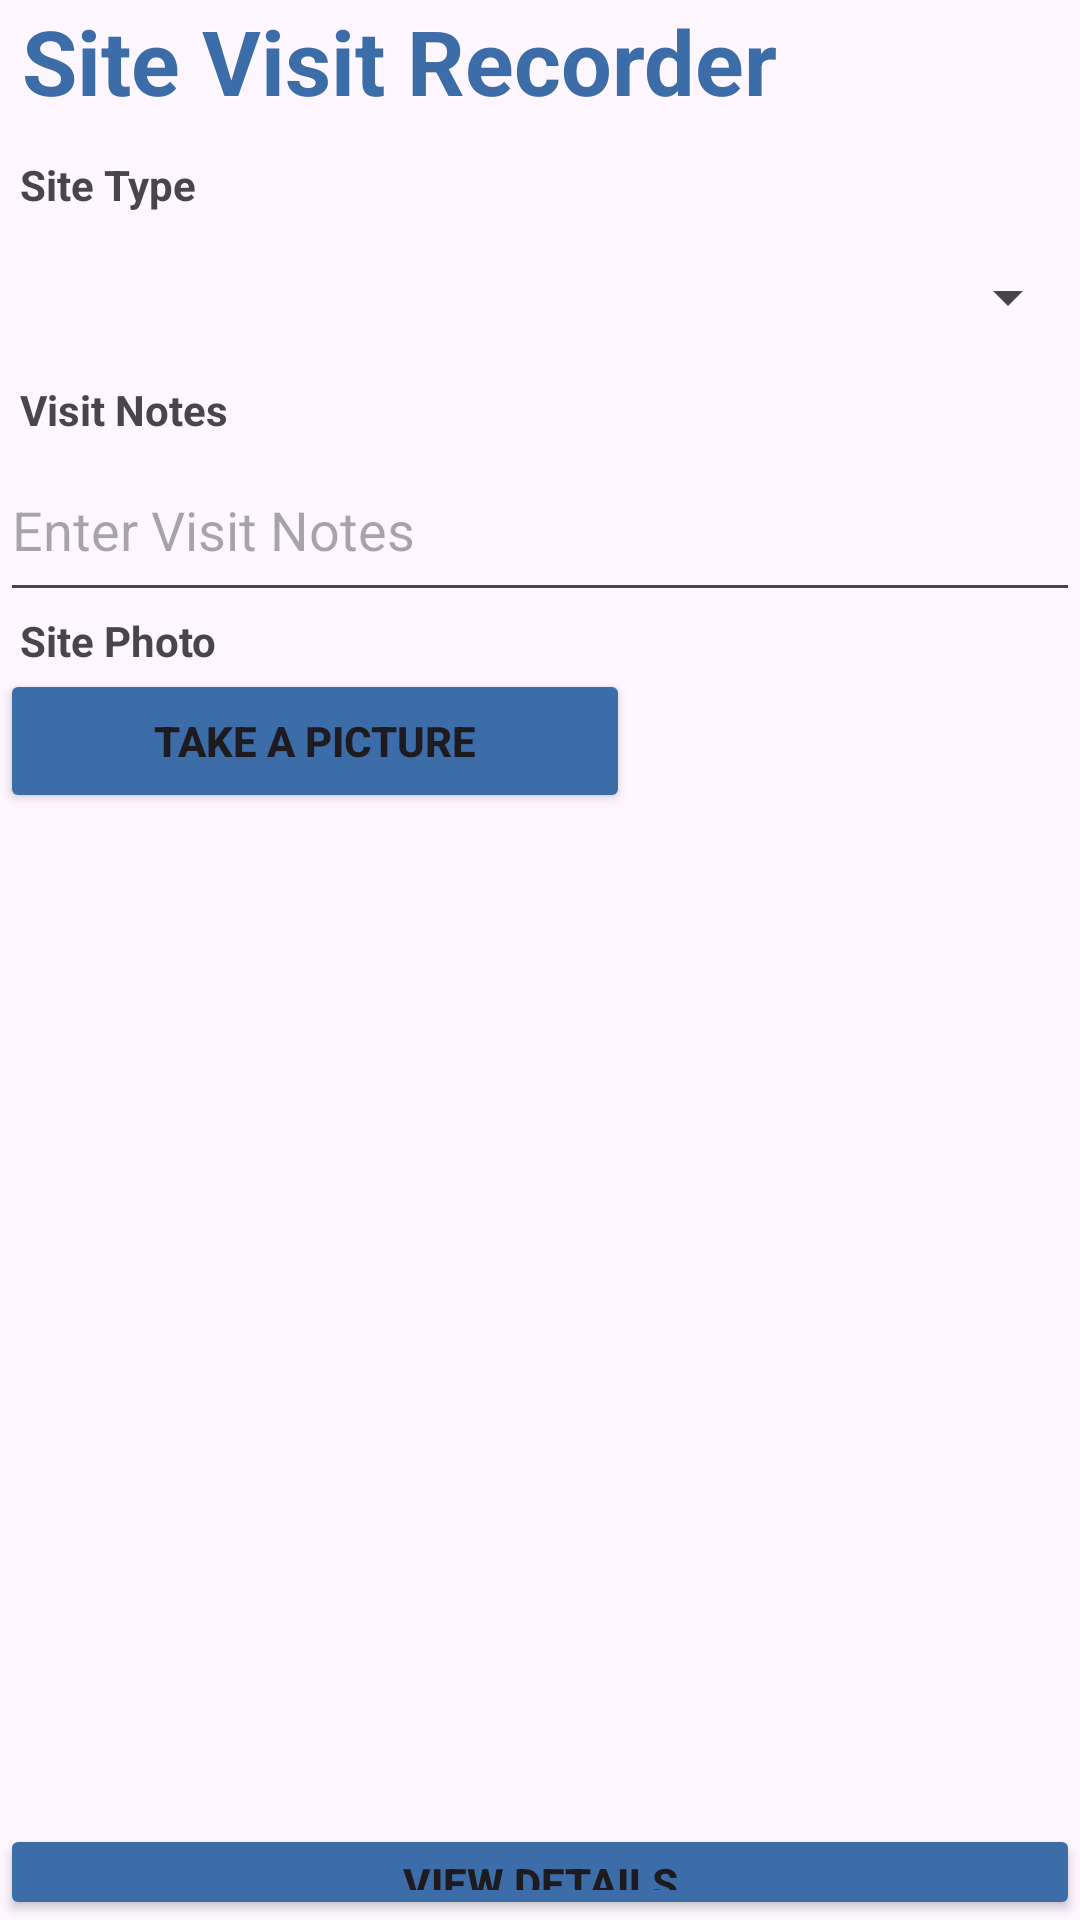

This screen was rendered from an Android layout file. Write that file and the resources it references.
<!-- AndroidManifest.xml: application theme Theme.SiteDetails -->
<!-- res/layout/activity_main.xml -->
<?xml version="1.0" encoding="utf-8"?>
<LinearLayout
    xmlns:android="http://schemas.android.com/apk/res/android"
    xmlns:tools="http://schemas.android.com/tools"
    xmlns:app="http://schemas.android.com/apk/res-auto"
    android:id="@+id/main"
    android:layout_width="match_parent"
    android:layout_height="match_parent"
    tools:context=".MainActivity"
    android:orientation="vertical">

    <TextView
        android:layout_width="match_parent"
        android:layout_height="52dp"
        android:text=" Site Visit Recorder"
        android:textColor="#3d6da8"
        android:textSize="30dp"
        app:layout_constraintBottom_toBottomOf="parent"
        app:layout_constraintEnd_toEndOf="parent"
        app:layout_constraintStart_toStartOf="parent"
        app:layout_constraintTop_toTopOf="parent"
        android:textStyle="bold" />

    <TextView
        android:id="@+id/textView2"
        android:layout_width="match_parent"
        android:layout_height="wrap_content"
        android:text="  Site Type"
        android:textStyle="bold" />

    <Spinner
        android:id="@+id/spinner"
        android:layout_width="match_parent"
        android:layout_height="56dp" />

    <TextView
        android:id="@+id/textView3"
        android:layout_width="match_parent"
        android:layout_height="wrap_content"
        android:text="  Visit Notes"
        android:textStyle="bold" />

    <EditText
        android:id="@+id/notes"
        android:layout_width="match_parent"
        android:layout_height="58dp"
        android:ems="10"
        android:hint="Enter Visit Notes"
        android:inputType="text" />

    <TextView
        android:id="@+id/textView4"
        android:layout_width="match_parent"
        android:layout_height="wrap_content"
        android:text="  Site Photo"
        android:textStyle="bold" />

    <Button
        android:id="@+id/picBtn"
        android:layout_width="210dp"
        android:layout_height="wrap_content"
        android:text="Take a picture"
        android:textStyle="bold"
        android:backgroundTint="#3d6da8"/>

    <ImageView
        android:id="@+id/pic"
        android:layout_width="match_parent"
        android:layout_height="337dp"
        tools:srcCompat="@tools:sample/avatars" />

    <Button
        android:id="@+id/goBtnid"
        android:layout_width="match_parent"
        android:layout_height="wrap_content"
        android:text="View Details"
        android:textStyle="bold"
        android:backgroundTint="#3d6da8" />


</LinearLayout>
<!-- resources referenced by this layout -->
<resources>
  <style name="Theme.SiteDetails" parent="Base.Theme.SiteDetails" />
  <style name="Base.Theme.SiteDetails" parent="Theme.Material3.DayNight.NoActionBar">
          
          
      </style>
</resources>
